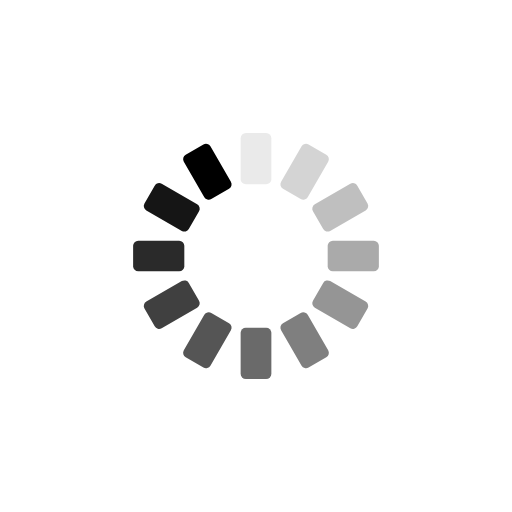
t = 0.00 s
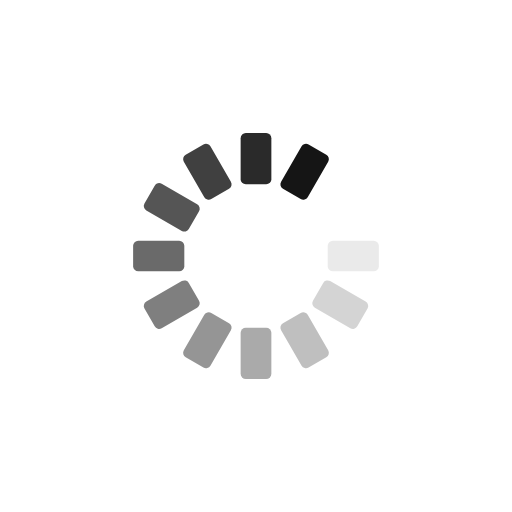
t = 0.14 s
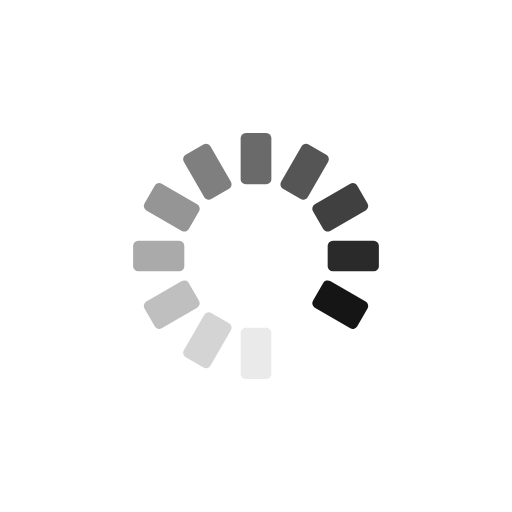
t = 0.28 s
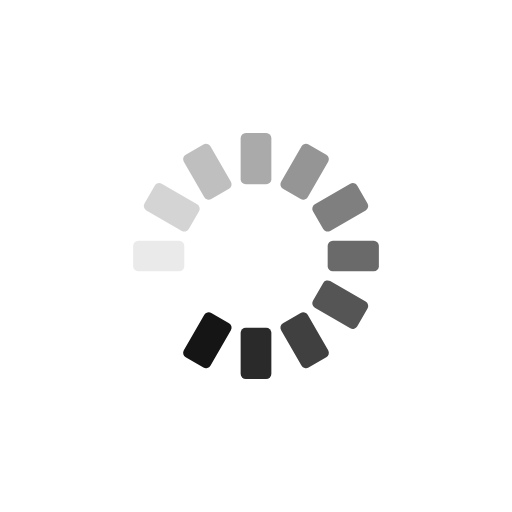
t = 0.43 s

The animated SVG that drew these frames (rendered in a browser with its animation timeline set to each time). Animation: 12 SMIL elements (animate=12); one cycle of 0.57 s, repeats indefinitely.

<?xml version="1.0" encoding="utf-8"?>
<svg xmlns="http://www.w3.org/2000/svg" xmlns:xlink="http://www.w3.org/1999/xlink" style="margin: auto; background: none; display: block; shape-rendering: auto;" width="367px" height="367px" viewBox="0 0 100 100" preserveAspectRatio="xMidYMid">
<g transform="rotate(0 50 50)">
  <rect x="47" y="26" rx="1" ry="1" width="6" height="10" fill="#000000">
    <animate attributeName="opacity" values="1;0" keyTimes="0;1" dur="0.5681818181818182s" begin="-0.5208333333333333s" repeatCount="indefinite"></animate>
  </rect>
</g><g transform="rotate(30 50 50)">
  <rect x="47" y="26" rx="1" ry="1" width="6" height="10" fill="#000000">
    <animate attributeName="opacity" values="1;0" keyTimes="0;1" dur="0.5681818181818182s" begin="-0.47348484848484845s" repeatCount="indefinite"></animate>
  </rect>
</g><g transform="rotate(60 50 50)">
  <rect x="47" y="26" rx="1" ry="1" width="6" height="10" fill="#000000">
    <animate attributeName="opacity" values="1;0" keyTimes="0;1" dur="0.5681818181818182s" begin="-0.4261363636363636s" repeatCount="indefinite"></animate>
  </rect>
</g><g transform="rotate(90 50 50)">
  <rect x="47" y="26" rx="1" ry="1" width="6" height="10" fill="#000000">
    <animate attributeName="opacity" values="1;0" keyTimes="0;1" dur="0.5681818181818182s" begin="-0.3787878787878788s" repeatCount="indefinite"></animate>
  </rect>
</g><g transform="rotate(120 50 50)">
  <rect x="47" y="26" rx="1" ry="1" width="6" height="10" fill="#000000">
    <animate attributeName="opacity" values="1;0" keyTimes="0;1" dur="0.5681818181818182s" begin="-0.3314393939393939s" repeatCount="indefinite"></animate>
  </rect>
</g><g transform="rotate(150 50 50)">
  <rect x="47" y="26" rx="1" ry="1" width="6" height="10" fill="#000000">
    <animate attributeName="opacity" values="1;0" keyTimes="0;1" dur="0.5681818181818182s" begin="-0.28409090909090906s" repeatCount="indefinite"></animate>
  </rect>
</g><g transform="rotate(180 50 50)">
  <rect x="47" y="26" rx="1" ry="1" width="6" height="10" fill="#000000">
    <animate attributeName="opacity" values="1;0" keyTimes="0;1" dur="0.5681818181818182s" begin="-0.23674242424242423s" repeatCount="indefinite"></animate>
  </rect>
</g><g transform="rotate(210 50 50)">
  <rect x="47" y="26" rx="1" ry="1" width="6" height="10" fill="#000000">
    <animate attributeName="opacity" values="1;0" keyTimes="0;1" dur="0.5681818181818182s" begin="-0.1893939393939394s" repeatCount="indefinite"></animate>
  </rect>
</g><g transform="rotate(240 50 50)">
  <rect x="47" y="26" rx="1" ry="1" width="6" height="10" fill="#000000">
    <animate attributeName="opacity" values="1;0" keyTimes="0;1" dur="0.5681818181818182s" begin="-0.14204545454545453s" repeatCount="indefinite"></animate>
  </rect>
</g><g transform="rotate(270 50 50)">
  <rect x="47" y="26" rx="1" ry="1" width="6" height="10" fill="#000000">
    <animate attributeName="opacity" values="1;0" keyTimes="0;1" dur="0.5681818181818182s" begin="-0.0946969696969697s" repeatCount="indefinite"></animate>
  </rect>
</g><g transform="rotate(300 50 50)">
  <rect x="47" y="26" rx="1" ry="1" width="6" height="10" fill="#000000">
    <animate attributeName="opacity" values="1;0" keyTimes="0;1" dur="0.5681818181818182s" begin="-0.04734848484848485s" repeatCount="indefinite"></animate>
  </rect>
</g><g transform="rotate(330 50 50)">
  <rect x="47" y="26" rx="1" ry="1" width="6" height="10" fill="#000000">
    <animate attributeName="opacity" values="1;0" keyTimes="0;1" dur="0.5681818181818182s" begin="0s" repeatCount="indefinite"></animate>
  </rect>
</g>
<!-- [ldio] generated by https://loading.io/ --></svg>